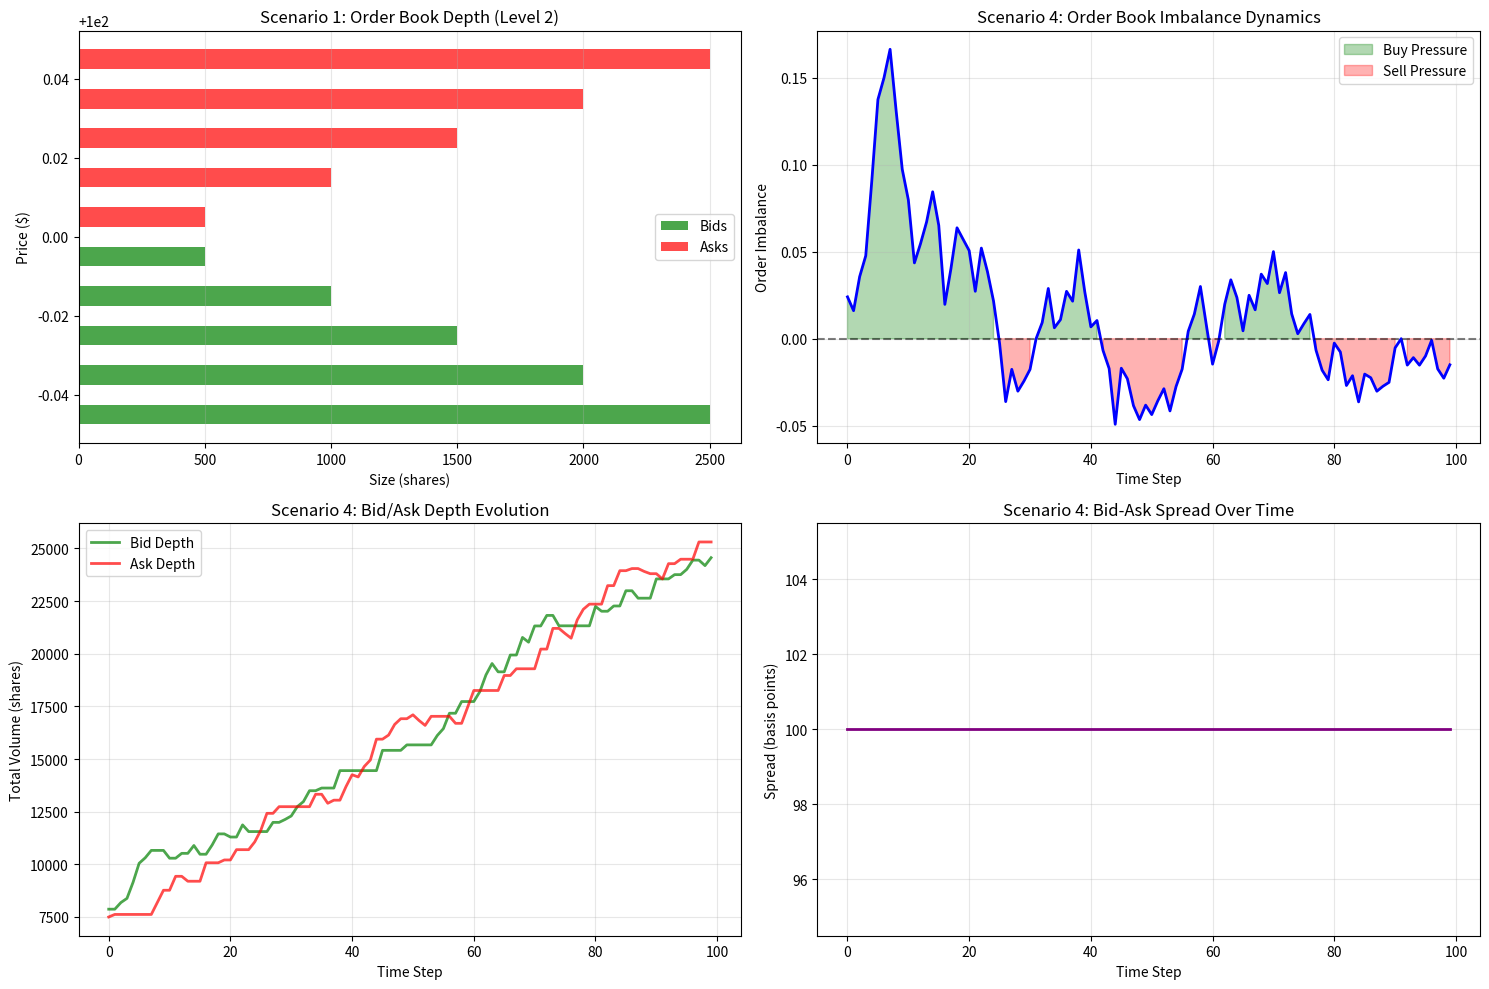

The matplotlib source for this figure:
import numpy as np
import matplotlib.pyplot as plt
from collections import defaultdict
import heapq

np.random.seed(42)

class OrderBook:
    def __init__(self):
        # Price -> [(timestamp, order_id, size), ...]
        self.bids = defaultdict(list)  # Buy orders
        self.asks = defaultdict(list)  # Sell orders
        self.order_id_counter = 0
        
        # For priority queue (efficient best bid/ask)
        self.bid_prices = []  # Max heap (negative for max)
        self.ask_prices = []  # Min heap
        
    def add_order(self, side, price, size, timestamp):
        """Add limit order to book"""
        self.order_id_counter += 1
        order_id = self.order_id_counter
        
        if side == 'bid':
            self.bids[price].append((timestamp, order_id, size))
            heapq.heappush(self.bid_prices, -price)  # Negative for max heap
        else:  # ask
            self.asks[price].append((timestamp, order_id, size))
            heapq.heappush(self.ask_prices, price)
        
        return order_id
    
    def get_best_bid_ask(self):
        """Get inside market"""
        # Clean up empty prices
        while self.bid_prices and not self.bids[-self.bid_prices[0]]:
            heapq.heappop(self.bid_prices)
        while self.ask_prices and not self.asks[self.ask_prices[0]]:
            heapq.heappop(self.ask_prices)
        
        best_bid = -self.bid_prices[0] if self.bid_prices else None
        best_ask = self.ask_prices[0] if self.ask_prices else None
        
        return best_bid, best_ask
    
    def get_depth(self, side, levels=5):
        """Get Level 2 depth (top N levels)"""
        if side == 'bid':
            prices = sorted([p for p in self.bids.keys() if self.bids[p]], reverse=True)[:levels]
            depth = [(p, sum(order[2] for order in self.bids[p])) for p in prices]
        else:
            prices = sorted([p for p in self.asks.keys() if self.asks[p]])[:levels]
            depth = [(p, sum(order[2] for order in self.asks[p])) for p in prices]
        
        return depth
    
    def execute_market_order(self, side, size, timestamp):
        """Execute market order, consuming depth"""
        remaining = size
        executed = []
        
        if side == 'buy':  # Buy market order, consume asks
            prices = sorted([p for p in self.asks.keys() if self.asks[p]])
            for price in prices:
                if remaining == 0:
                    break
                
                while self.asks[price] and remaining > 0:
                    order = self.asks[price][0]
                    order_size = order[2]
                    
                    if order_size <= remaining:
                        # Full fill
                        self.asks[price].pop(0)
                        executed.append((price, order_size))
                        remaining -= order_size
                    else:
                        # Partial fill
                        self.asks[price][0] = (order[0], order[1], order_size - remaining)
                        executed.append((price, remaining))
                        remaining = 0
        
        else:  # Sell market order, consume bids
            prices = sorted([p for p in self.bids.keys() if self.bids[p]], reverse=True)
            for price in prices:
                if remaining == 0:
                    break
                
                while self.bids[price] and remaining > 0:
                    order = self.bids[price][0]
                    order_size = order[2]
                    
                    if order_size <= remaining:
                        self.bids[price].pop(0)
                        executed.append((price, order_size))
                        remaining -= order_size
                    else:
                        self.bids[price][0] = (order[0], order[1], order_size - remaining)
                        executed.append((price, remaining))
                        remaining = 0
        
        return executed, remaining
    
    def calculate_imbalance(self, levels=5):
        """Calculate order book imbalance"""
        bid_depth = self.get_depth('bid', levels)
        ask_depth = self.get_depth('ask', levels)
        
        bid_volume = sum(size for _, size in bid_depth)
        ask_volume = sum(size for _, size in ask_depth)
        
        total = bid_volume + ask_volume
        if total > 0:
            imbalance = (bid_volume - ask_volume) / total
        else:
            imbalance = 0
        
        return imbalance, bid_volume, ask_volume

# Scenario 1: Build order book with depth
print("Scenario 1: Order Book Construction (Level 2)")
print("=" * 80)

book = OrderBook()

# Initialize book with depth
mid_price = 100.0
spread = 0.01

# Add bid orders (5 levels)
for level in range(5):
    price = mid_price - spread/2 - level * 0.01
    size = (level + 1) * 500  # Increasing depth away from mid
    book.add_order('bid', price, size, 0)

# Add ask orders (5 levels)
for level in range(5):
    price = mid_price + spread/2 + level * 0.01
    size = (level + 1) * 500
    book.add_order('ask', price, size, 0)

# Display Level 2
best_bid, best_ask = book.get_best_bid_ask()
print(f"Inside Market:")
print(f"  Best Bid: ${best_bid:.2f} | Best Ask: ${best_ask:.2f}")
print(f"  Spread: ${best_ask - best_bid:.3f} ({(best_ask-best_bid)/mid_price*10000:.2f} bps)")

print(f"\nLevel 2 Depth (5 levels):")
print(f"{'ASK':>10} {'Price':>10} {'Size':>10}")
print("-" * 30)
ask_depth = book.get_depth('ask', 5)
for price, size in reversed(ask_depth):
    print(f"{'':>10} ${price:>9.2f} {size:>10,}")

print(f"{'':>10} {'-'*9:>10} {'-'*10:>10}")

bid_depth = book.get_depth('bid', 5)
for price, size in bid_depth:
    print(f"{'BID':>10} ${price:>9.2f} {size:>10,}")

# Scenario 2: Order book imbalance
print(f"\n\nScenario 2: Order Book Imbalance")
print("=" * 80)

imbalance, bid_vol, ask_vol = book.calculate_imbalance(levels=5)

print(f"Bid volume (top 5): {bid_vol:,} shares")
print(f"Ask volume (top 5): {ask_vol:,} shares")
print(f"Order imbalance: {imbalance:+.2%}")
print(f"\nInterpretation:")
if abs(imbalance) < 0.1:
    print(f"  Balanced book → neutral short-term outlook")
elif imbalance > 0:
    print(f"  Buy pressure → slight bullish bias")
else:
    print(f"  Sell pressure → slight bearish bias")

# Scenario 3: Market order impact on depth
print(f"\n\nScenario 3: Market Order Execution")
print("=" * 80)

# Execute buy market order
order_size = 1500
executed, remaining = book.execute_market_order('buy', order_size, 1)

print(f"Buy market order: {order_size:,} shares")
print(f"Execution breakdown:")
total_cost = 0
total_filled = 0
for price, size in executed:
    print(f"  {size:>6,} shares @ ${price:.2f}")
    total_cost += price * size
    total_filled += size

avg_price = total_cost / total_filled if total_filled > 0 else 0
print(f"\nTotal filled: {total_filled:,} shares")
print(f"Average price: ${avg_price:.4f}")
print(f"Unfilled: {remaining:,} shares")

# New state
new_best_bid, new_best_ask = book.get_best_bid_ask()
print(f"\nNew inside market:")
print(f"  Best Bid: ${new_best_bid:.2f} | Best Ask: ${new_best_ask:.2f}")
print(f"  Price impact: ${new_best_ask - best_ask:+.4f}")

# Scenario 4: Depth dynamics over time
print(f"\n\nScenario 4: Depth Evolution Simulation")
print("=" * 80)

# Rebuild book and simulate
book2 = OrderBook()
timestamps = []
bid_volumes = []
ask_volumes = []
imbalances = []
spreads = []

# Initial state
for level in range(5):
    book2.add_order('bid', 99.99 - level * 0.01, (level + 1) * 500, 0)
    book2.add_order('ask', 100.00 + level * 0.01, (level + 1) * 500, 0)

for t in range(100):
    # Random events
    event_type = np.random.choice(['add_bid', 'add_ask', 'market_buy', 'market_sell'], 
                                  p=[0.4, 0.4, 0.1, 0.1])
    
    best_bid, best_ask = book2.get_best_bid_ask()
    
    if event_type == 'add_bid':
        price = best_bid - np.random.randint(0, 3) * 0.01
        size = np.random.randint(100, 1000)
        book2.add_order('bid', price, size, t)
    
    elif event_type == 'add_ask':
        price = best_ask + np.random.randint(0, 3) * 0.01
        size = np.random.randint(100, 1000)
        book2.add_order('ask', price, size, t)
    
    elif event_type == 'market_buy':
        size = np.random.randint(100, 500)
        book2.execute_market_order('buy', size, t)
    
    else:  # market_sell
        size = np.random.randint(100, 500)
        book2.execute_market_order('sell', size, t)
    
    # Record state
    imb, bid_vol, ask_vol = book2.calculate_imbalance(levels=5)
    best_bid, best_ask = book2.get_best_bid_ask()
    
    timestamps.append(t)
    bid_volumes.append(bid_vol)
    ask_volumes.append(ask_vol)
    imbalances.append(imb)
    spreads.append(best_ask - best_bid if best_bid and best_ask else 0)

print(f"Simulated {len(timestamps)} time steps")
print(f"Average bid depth: {np.mean(bid_volumes):,.0f} shares")
print(f"Average ask depth: {np.mean(ask_volumes):,.0f} shares")
print(f"Average imbalance: {np.mean(imbalances):+.2%}")
print(f"Average spread: ${np.mean(spreads):.4f}")

# Scenario 5: Depth-based liquidity analysis
print(f"\n\nScenario 5: Liquidity Cost Estimation")
print("=" * 80)

# Rebuild fresh book
book3 = OrderBook()
for level in range(10):
    book3.add_order('bid', 99.95 - level * 0.01, (level + 1) * 1000, 0)
    book3.add_order('ask', 100.00 + level * 0.01, (level + 1) * 1000, 0)

# Estimate cost for different order sizes
order_sizes = [1000, 5000, 10000, 25000]

print(f"{'Order Size':>12} | {'Avg Price':>10} | {'Impact':>10} | {'Cost (bps)':>12}")
print("-" * 50)

for size in order_sizes:
    # Create copy of book
    book_copy = OrderBook()
    book_copy.bids = book3.bids.copy()
    book_copy.asks = book3.asks.copy()
    book_copy.bid_prices = book3.bid_prices.copy()
    book_copy.ask_prices = book3.ask_prices.copy()
    
    initial_mid = (book_copy.get_best_bid_ask()[0] + book_copy.get_best_bid_ask()[1]) / 2
    
    executed, remaining = book_copy.execute_market_order('buy', size, 0)
    
    if executed:
        total_cost = sum(p * s for p, s in executed)
        total_filled = sum(s for _, s in executed)
        avg_price = total_cost / total_filled
        
        impact = avg_price - initial_mid
        cost_bps = (impact / initial_mid) * 10000
        
        print(f"{size:>12,} | ${avg_price:>9.4f} | ${impact:>9.4f} | {cost_bps:>11.2f}")

# Visualization
fig, axes = plt.subplots(2, 2, figsize=(15, 10))

# Plot 1: Order book depth visualization
bid_prices_plot = [p for p, _ in bid_depth]
bid_sizes_plot = [s for _, s in bid_depth]
ask_prices_plot = [p for p, _ in ask_depth]
ask_sizes_plot = [s for _, s in ask_depth]

axes[0, 0].barh(bid_prices_plot, bid_sizes_plot, height=0.005, color='green', alpha=0.7, label='Bids')
axes[0, 0].barh(ask_prices_plot, ask_sizes_plot, height=0.005, color='red', alpha=0.7, label='Asks')
axes[0, 0].set_xlabel('Size (shares)')
axes[0, 0].set_ylabel('Price ($)')
axes[0, 0].set_title('Scenario 1: Order Book Depth (Level 2)')
axes[0, 0].legend()
axes[0, 0].grid(alpha=0.3, axis='x')

# Plot 2: Order imbalance over time
axes[0, 1].plot(timestamps, imbalances, linewidth=2, color='blue')
axes[0, 1].axhline(y=0, color='black', linestyle='--', alpha=0.5)
axes[0, 1].fill_between(timestamps, 0, imbalances, 
                        where=np.array(imbalances) > 0, 
                        color='green', alpha=0.3, label='Buy Pressure')
axes[0, 1].fill_between(timestamps, 0, imbalances, 
                        where=np.array(imbalances) < 0, 
                        color='red', alpha=0.3, label='Sell Pressure')
axes[0, 1].set_xlabel('Time Step')
axes[0, 1].set_ylabel('Order Imbalance')
axes[0, 1].set_title('Scenario 4: Order Book Imbalance Dynamics')
axes[0, 1].legend()
axes[0, 1].grid(alpha=0.3)

# Plot 3: Bid vs Ask depth evolution
axes[1, 0].plot(timestamps, bid_volumes, linewidth=2, color='green', label='Bid Depth', alpha=0.7)
axes[1, 0].plot(timestamps, ask_volumes, linewidth=2, color='red', label='Ask Depth', alpha=0.7)
axes[1, 0].set_xlabel('Time Step')
axes[1, 0].set_ylabel('Total Volume (shares)')
axes[1, 0].set_title('Scenario 4: Bid/Ask Depth Evolution')
axes[1, 0].legend()
axes[1, 0].grid(alpha=0.3)

# Plot 4: Spread dynamics
axes[1, 1].plot(timestamps, np.array(spreads) * 10000, linewidth=2, color='purple')
axes[1, 1].set_xlabel('Time Step')
axes[1, 1].set_ylabel('Spread (basis points)')
axes[1, 1].set_title('Scenario 4: Bid-Ask Spread Over Time')
axes[1, 1].grid(alpha=0.3)

plt.tight_layout()
plt.show()

print(f"\n\nSummary:")
print("=" * 80)
print(f"Level 2 data reveals market depth beyond best bid/ask (top 5-10 levels)")
print(f"Order book imbalance predicts short-term price direction")
print(f"Market orders consume depth, causing temporary price impact")
print(f"Depth evolves dynamically with new orders, cancellations, executions")
print(f"Liquidity cost scales nonlinearly with order size (depth depletion)")
